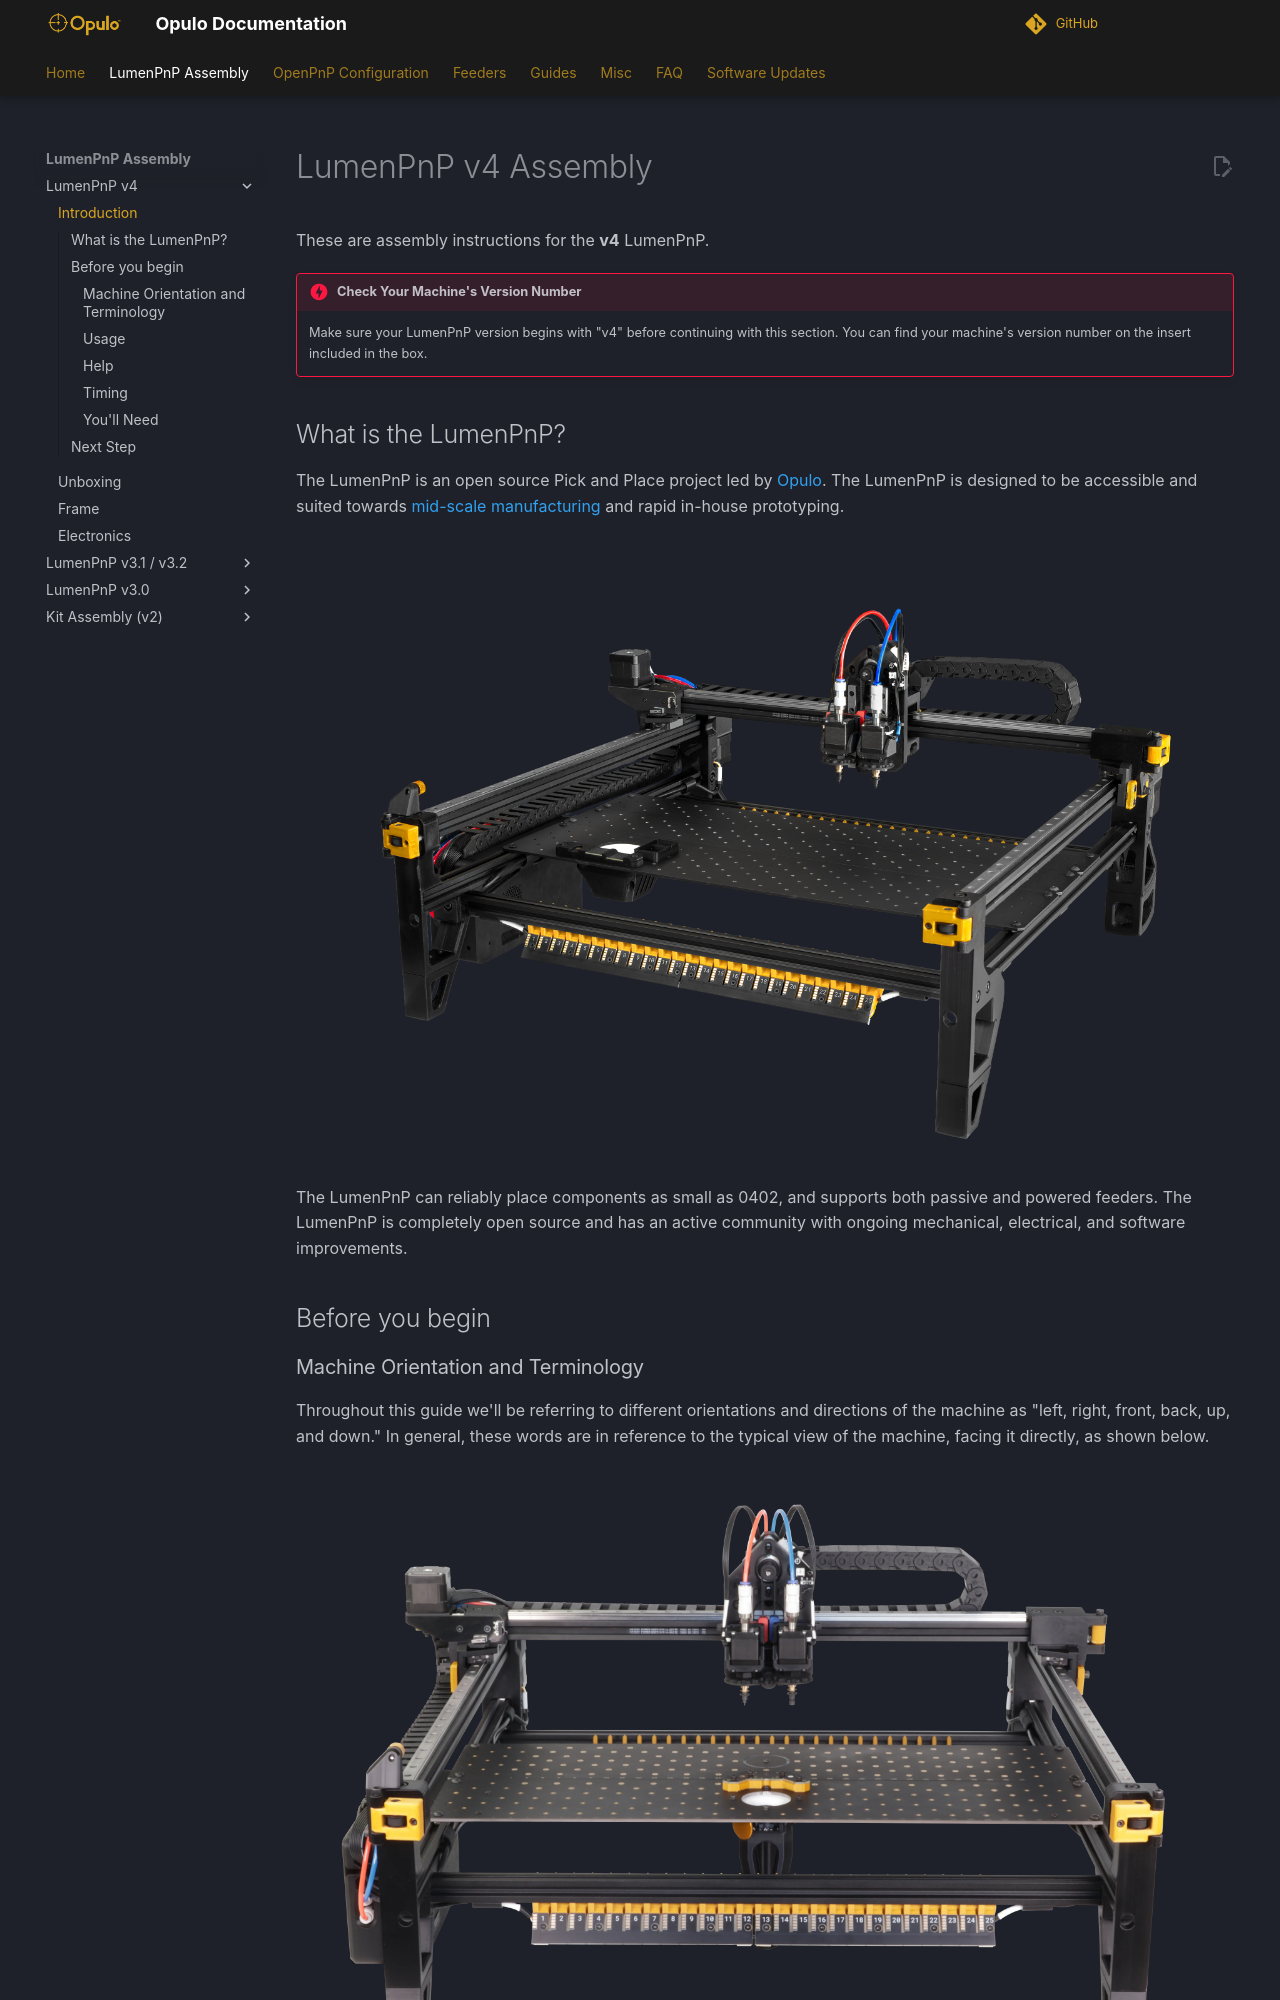

repository: opulo-inc/docs · page: semi-assembly-4-0/index.html · generator: mkdocs

# LumenPnP v4 Assembly

These are assembly instructions for the **v4** LumenPnP.

!!! danger "Check Your Machine's Version Number"
    Make sure your LumenPnP version begins with "v4" before continuing with this section. You can find your machine's version number on the insert included in the box.

## What is the LumenPnP?

The LumenPnP is an open source Pick and Place project led by [Opulo](https://www.opulo.io/). The LumenPnP is designed to be accessible and suited towards [mid-scale manufacturing](http://stephenhawes.com/level-2-manufacturing/) and rapid in-house prototyping.

![hero image of LumenPnP](v4-iso-hero.webp)

The LumenPnP can reliably place components as small as 0402, and supports both passive and powered feeders. The LumenPnP is completely open source and has an active community with ongoing mechanical, electrical, and software improvements.

## Before you begin

### Machine Orientation and Terminology

Throughout this guide we'll be referring to different orientations and directions of the machine as "left, right, front, back, up, and down." In general, these words are in reference to the typical view of the machine, facing it directly, as shown below.

![hero image of LumenPnP](v4-ortho-hero.webp)

We'll also refer to putting the machine "back on its haunches." This refers to a feature of the LumenPnP where it can be lifted up by the front rail and let to rest upright on its back feet. This orientation is tremendously helpful for installing things to the staging plate and plugging things into the motherboard. Whenever putting your machine back, make sure the Y gantry is pushed all the way to the back of the machine to prevent backdriving the Y stepper motor driver.
